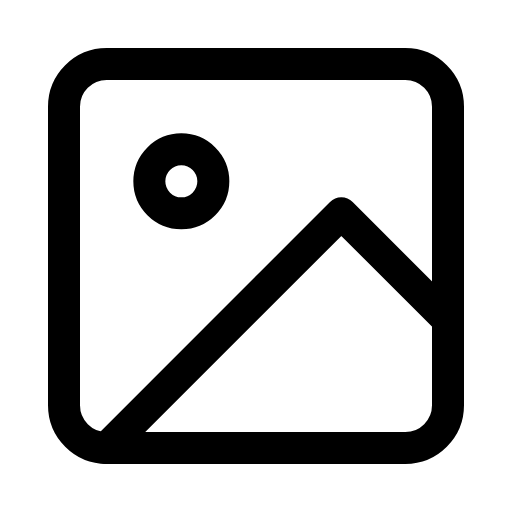
t = 0.00 s
t = 0.50 s: frame unchanged from t = 0.00 s, image omitted
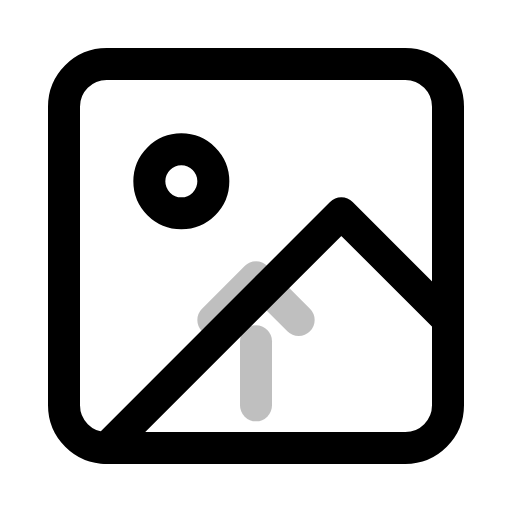
t = 0.63 s
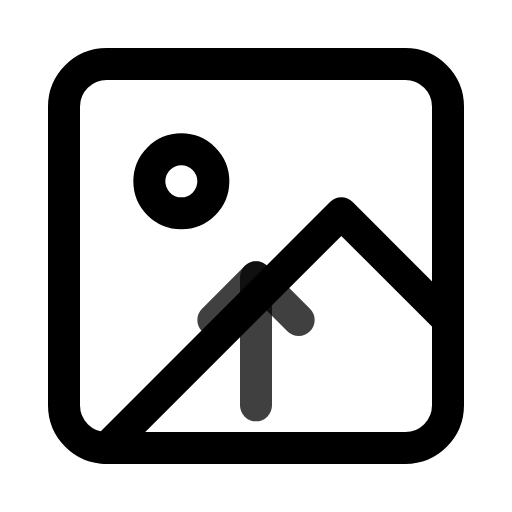
t = 0.88 s
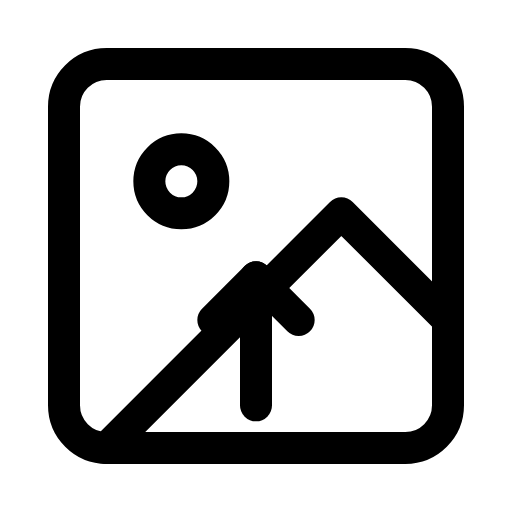
t = 1.25 s
t = 1.50 s: frame unchanged from t = 1.25 s, image omitted

The animated SVG that drew these frames (rendered in a browser with its animation timeline set to each time). Animation: 3 SMIL elements (animate=3); one cycle of 1.50 s.

<svg viewBox="0 0 24 24" width="24" height="24" fill="none" stroke="currentColor" stroke-width="1.5" stroke-linecap="round" stroke-linejoin="round" xmlns="http://www.w3.org/2000/svg">
  <rect x="3" y="3" width="18" height="18" rx="2" ry="2"/>
  <circle cx="8.5" cy="8.5" r="1.5"/>
  <polyline points="21 15 16 10 5 21"/>
  <line x1="12" y1="19" x2="12" y2="13" opacity="0">
    <animate attributeName="opacity" values="0;1;1" dur="1s" fill="freeze" begin="0.5s"/>
    <animate attributeName="y2" values="19;13;13" dur="0.5s" fill="freeze" begin="0.5s"/>
  </line>
  <polyline points="10 15 12 13 14 15" opacity="0">
    <animate attributeName="opacity" values="0;1;1" dur="1s" fill="freeze" begin="0.5s"/>
  </polyline>
</svg>
